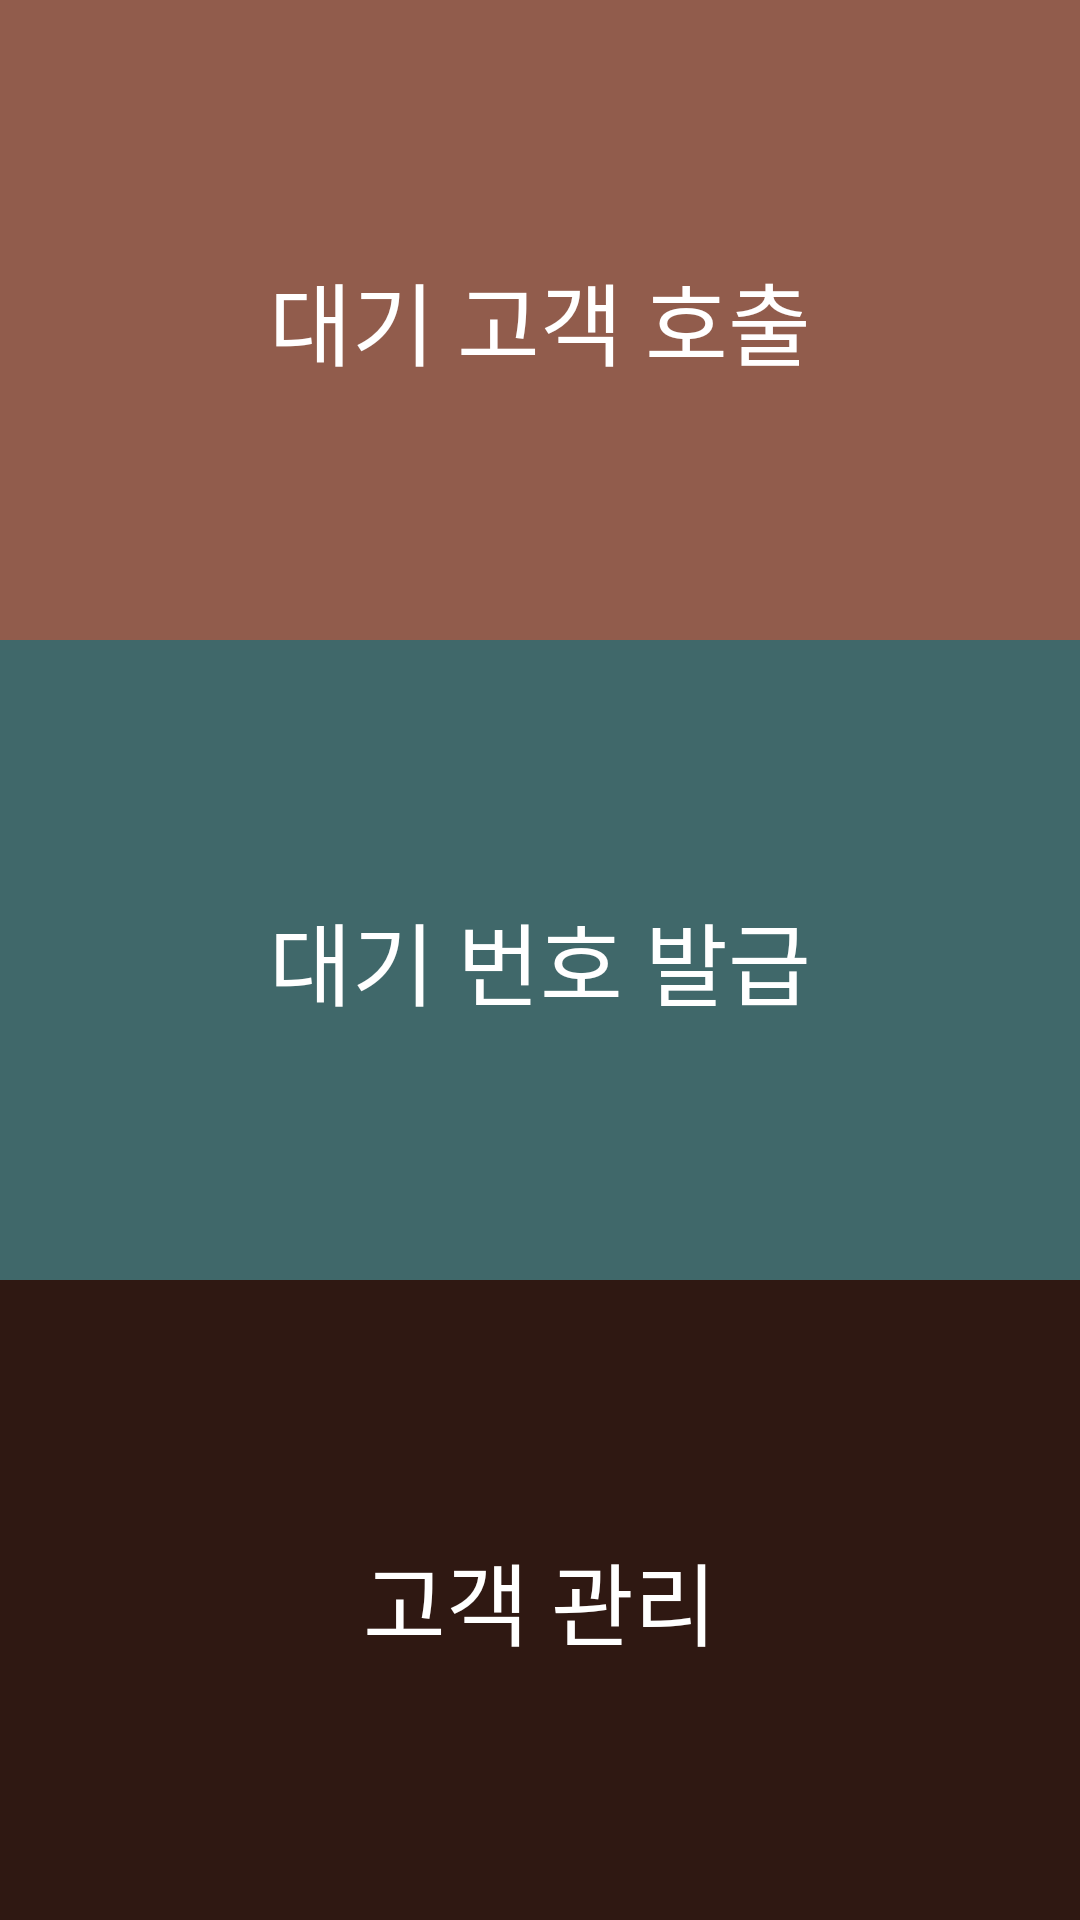

This screen was rendered from an Android layout file. Write that file and the resources it references.
<!-- AndroidManifest.xml: application theme AppTheme -->
<!-- res/layout/activity_main.xml -->
<?xml version="1.0" encoding="utf-8"?>
<LinearLayout xmlns:android="http://schemas.android.com/apk/res/android"
    xmlns:app="http://schemas.android.com/apk/res-auto"
    xmlns:tools="http://schemas.android.com/tools"
    android:layout_width="match_parent"
    android:layout_height="match_parent"
    android:orientation="vertical">
    <Button
        android:id="@+id/main_call_button"
        android:layout_width="match_parent"
        android:layout_height="0dp"
        android:layout_weight="1"
        android:background="@color/colorChestnut"
        android:textColor="@color/colorWhite"
        android:textSize="30dp"
        android:onClick="onClickListener"
        android:text="대기 고객 호출"/>
    <Button
        android:id="@+id/main_customer_button"
        android:layout_width="match_parent"
        android:layout_height="0dp"
        android:layout_weight="1"
        android:background="@color/colorFadedJade"
        android:textColor="@color/colorWhite"
        android:textSize="30dp"
        android:onClick="onClickListener"
        android:text="대기 번호 발급"/>
    <Button
        android:id="@+id/main_manage_button"
        android:layout_width="match_parent"
        android:layout_height="0dp"
        android:layout_weight="1"
        android:background="@color/colorTamarind"
        android:textColor="@color/colorWhite"
        android:textSize="30dp"
        android:onClick="onClickListener"
        android:text="고객 관리"/>
</LinearLayout>
<!-- resources referenced by this layout -->
<resources>
  <color name="colorChestnut">#915C4C</color>
  <color name="colorFadedJade">#40686A</color>
  <color name="colorTamarind">#2F1812</color>
  <color name="colorWhite">#ffffff</color>
  <style name="AppTheme" parent="Theme.AppCompat.Light.NoActionBar">
          
          <item name="colorPrimary">@color/colorPrimary</item>
          <item name="colorPrimaryDark">@color/colorPrimaryDark</item>
          <item name="colorAccent">@color/colorAccent</item>
      </style>
  <color name="colorPrimary">#008577</color>
  <color name="colorPrimaryDark">#00574B</color>
  <color name="colorAccent">#D81B60</color>
</resources>
